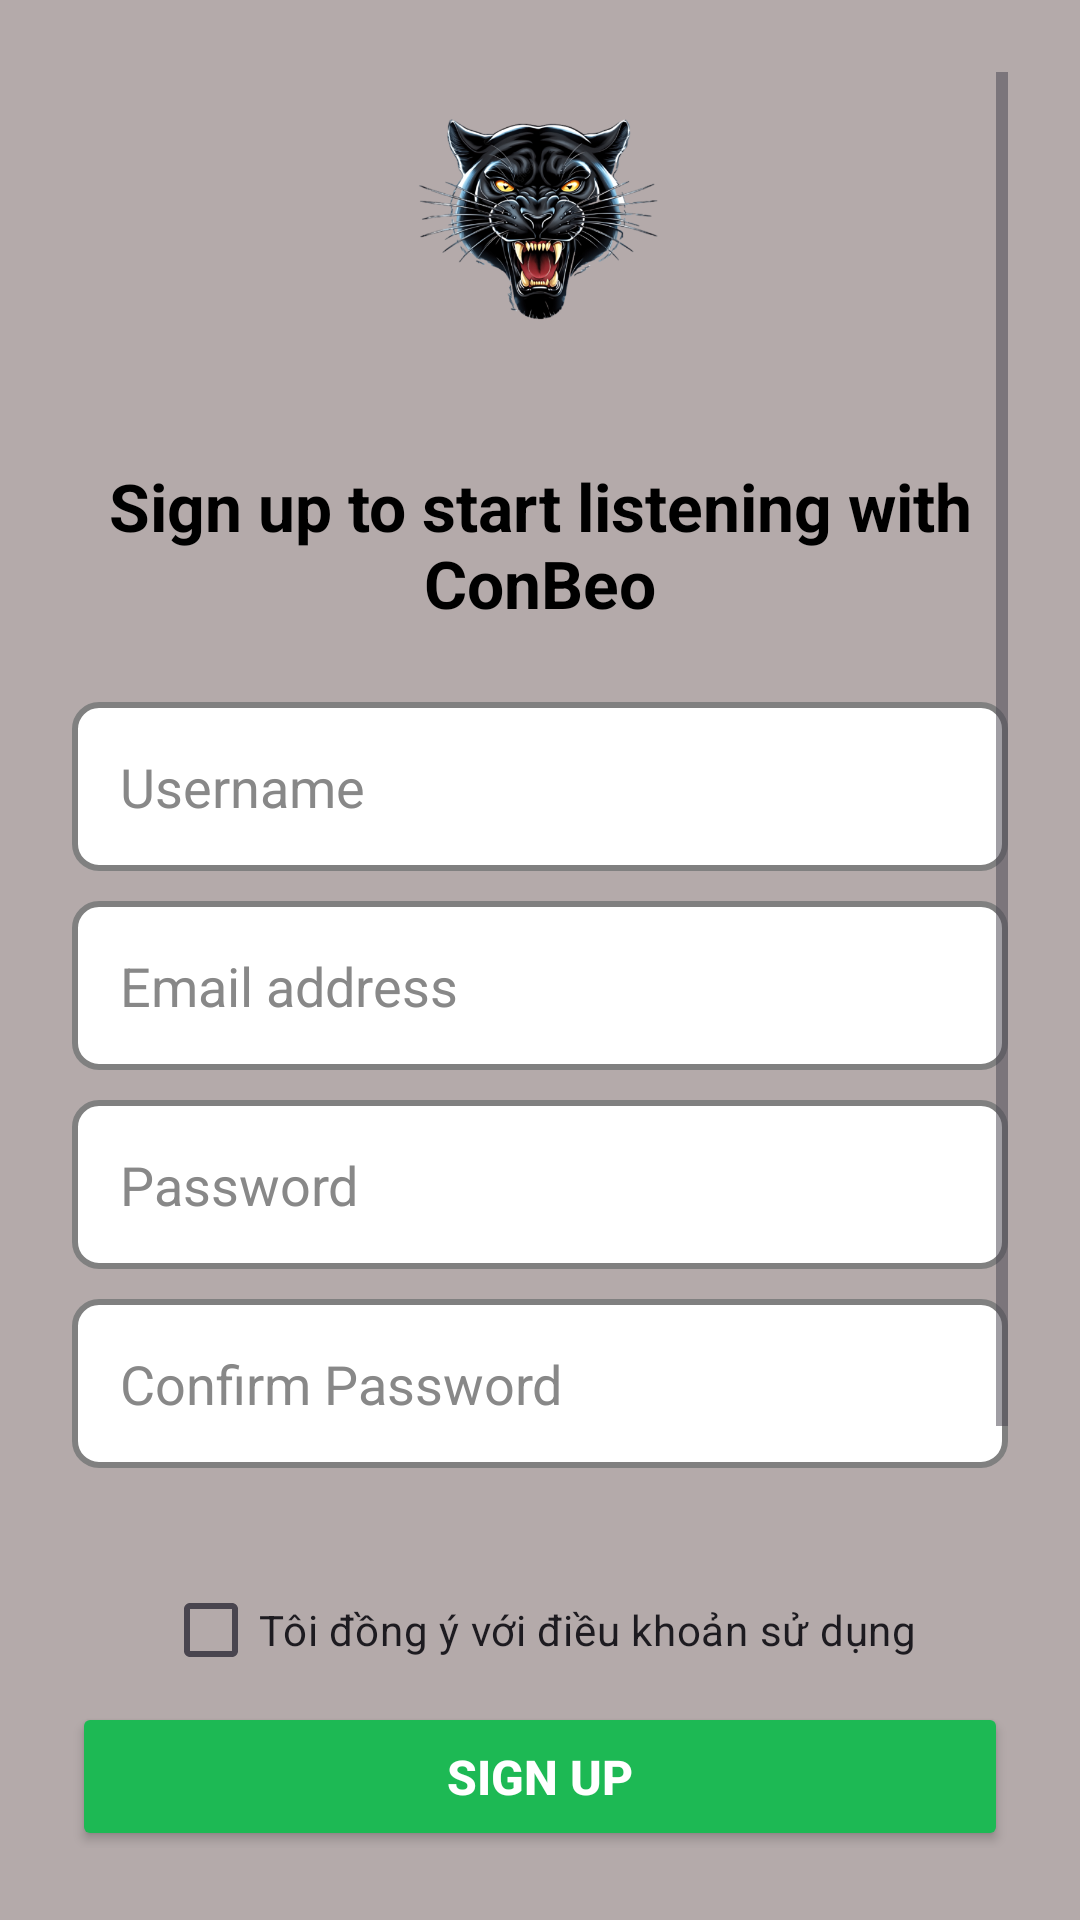

Produce the Android XML layout that renders to this screen, including the resource entries it uses.
<!-- AndroidManifest.xml: application theme Theme.MyAppMusicConBeo -->
<!-- res/layout/activity_register.xml -->
<ScrollView xmlns:android="http://schemas.android.com/apk/res/android"
    android:layout_width="match_parent"
    android:layout_height="match_parent"
    android:background="#B4AAAA"
    android:padding="24dp">

    <LinearLayout
        android:layout_width="match_parent"
        android:layout_height="wrap_content"
        android:gravity="center_horizontal"
        android:orientation="vertical">

        

        
        <ImageView
            android:layout_width="100dp"
            android:layout_height="100dp"
            android:layout_marginBottom="30dp"
            android:src="@drawable/conbeo_provip" />

        <TextView
            android:layout_width="wrap_content"
            android:layout_height="wrap_content"
            android:layout_marginBottom="25dp"
            android:gravity="center"
            android:text="Sign up to start listening with ConBeo"
            android:textColor="@color/black"
            android:textSize="22sp"
            android:textStyle="normal|bold" />

        
        <EditText
            android:id="@+id/et_username"
            android:layout_width="match_parent"
            android:layout_height="wrap_content"
            android:layout_marginBottom="10dp"
            android:background="@drawable/custom_input"
            android:hint="Username"
            android:padding="16dp"
            android:textColor="@android:color/white"
            android:textColorHint="#888888" />

        
        <EditText
            android:id="@+id/et_email"
            android:layout_width="match_parent"
            android:layout_height="wrap_content"
            android:layout_marginBottom="10dp"
            android:background="@drawable/custom_input"
            android:hint="Email address"
            android:inputType="textEmailAddress"
            android:padding="16dp"
            android:textColor="@android:color/white"
            android:textColorHint="#888888" />

        
        <EditText
            android:id="@+id/et_password"
            android:layout_width="match_parent"
            android:layout_height="wrap_content"
            android:layout_marginBottom="10dp"
            android:background="@drawable/custom_input"
            android:hint="Password"
            android:inputType="textPassword"
            android:padding="16dp"
            android:textColor="@android:color/white"
            android:textColorHint="#888888" />

        
        <EditText
            android:id="@+id/et_confirm_password"
            android:layout_width="match_parent"
            android:layout_height="wrap_content"
            android:layout_marginBottom="20dp"
            android:background="@drawable/custom_input"
            android:hint="Confirm Password"
            android:inputType="textPassword"
            android:padding="16dp"
            android:textColor="@android:color/white"
            android:textColorHint="#888888" />
        
        

        <CheckBox
            android:id="@+id/cb_terms"
            android:layout_width="wrap_content"
            android:layout_height="wrap_content"
            android:layout_marginTop="10dp"
            android:text="Tôi đồng ý với điều khoản sử dụng"
            android:textSize="14sp" />

        <Button
            android:id="@+id/btn_register"
            android:layout_width="match_parent"
            android:layout_height="wrap_content"
            android:layout_marginBottom="25dp"
            android:backgroundTint="#1DB954"
            android:padding="14dp"
            android:text="Sign Up"
            android:textColor="@android:color/white"
            android:textSize="16sp"
            android:textStyle="bold" />

        
        <TextView
            android:layout_width="wrap_content"
            android:layout_height="wrap_content"
            android:layout_marginBottom="10dp"
            android:gravity="center"
            android:text="Or sign up with"
            android:textColor="#888888"
            android:textSize="14sp" />

        
        <Button
            android:id="@+id/btn_google"
            android:layout_width="match_parent"
            android:layout_height="wrap_content"
            android:layout_marginBottom="10dp"
            android:background="@drawable/bg_search"
            android:drawableLeft="@drawable/icons8_google_30"
            android:drawablePadding="12dp"
            android:padding="14dp"
            android:text="Continue with Google"
            android:textColor="@android:color/white"
            android:textSize="16sp" />

        
        <Button
            android:id="@+id/btn_facebook"
            android:layout_width="match_parent"
            android:layout_height="wrap_content"
            android:layout_marginBottom="25dp"
            android:background="@drawable/bg_search"
            android:drawableLeft="@drawable/icons8_facebook_30"
            android:drawablePadding="12dp"
            android:padding="14dp"
            android:text="Continue with Facebook"
            android:textColor="@android:color/white"
            android:textSize="16sp" />

        
        <TextView
            android:id="@+id/tv_login"
            android:layout_width="wrap_content"
            android:layout_height="wrap_content"
            android:layout_marginBottom="15dp"
            android:clickable="true"
            android:focusable="true"
            android:text="Already have an account? Log in here."
            android:textColor="#1DB954"
            android:textSize="14sp" />

    </LinearLayout>
</ScrollView>
<!-- resources referenced by this layout -->
<resources>
  <color name="black">#FF000000</color>
  <!-- drawable bg_search (drawable) -->
  <?xml version="1.0" encoding="utf-8"?>
  <shape xmlns:android="http://schemas.android.com/apk/res/android">
      <solid android:color="#222222" />
      <corners android:radius="25dp" />
      <padding android:left="10dp" android:right="10dp" />
  </shape>
  <!-- drawable conbeo_provip: png bitmap (drawable, 194212 bytes) -->
  <!-- drawable custom_input (drawable) -->
  <?xml version="1.0" encoding="utf-8"?>
  <shape xmlns:android="http://schemas.android.com/apk/res/android">
      <corners android:radius="8dp"/>
      <stroke android:color="@color/gray" android:width="2dp"/>
      <solid android:color="@android:color/white"/>
  </shape>
  <style name="Theme.MyAppMusicConBeo" parent="Base.Theme.MyAppMusicConBeo" />
  <color name="gray">#808080</color>
  <style name="Base.Theme.MyAppMusicConBeo" parent="Theme.Material3.DayNight.NoActionBar">
          
          
      </style>
</resources>
